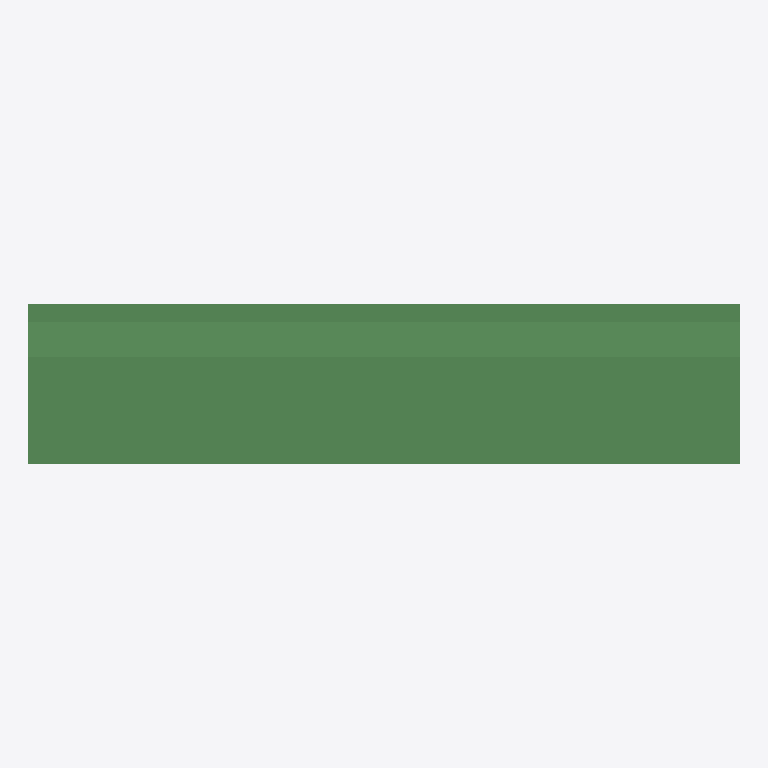
Plan cut of the same IFC building model at storey 'Level 1' (level 0.00 m, cut at 1.40 m), seen from above with north up, elements coloured by IFC class: 3 beams (green). No cut surface shows.
Extent 4.0 m × 0.9 m × 0.5 m (x, y, z). Storeys (1): Level 1 at 0.00 m. Elements (3): 3 IfcBeam.

HEADER;
FILE_DESCRIPTION(('ViewDefinition [CoordinationView]'),'2;1');
FILE_NAME('minimal-beam.ifc','2026-08-22T00:00:00',('TakeoffEngine'),('TakeoffEngine'),'','','');
FILE_SCHEMA(('IFC2X3'));
ENDSEC;
DATA;
#1=IFCPROJECT('0ProjectGuid0000000001',#2,'Test Project',$,$,$,$,(#10),#11);
#20=IFCSITE('0SiteGuid00000000000001',#2,'Site',$,$,#21,$,$,.ELEMENT.,$,$,$,$,$);
#30=IFCBUILDING('0BuildingGuid0000000001',#2,'Building',$,$,#31,$,$,.ELEMENT.,$,$,$);
#40=IFCBUILDINGSTOREY('0StoreyGuid00000000001',#2,'Level 1',$,$,#41,$,$,.ELEMENT.,0.0);
#420=IFCBEAM('0BeamTShpGuid000000001',#2,'B-T',$,$,#413,#412,$);
#320=IFCBEAM('0BeamLShpGuid000000001',#2,'B-L',$,$,#311,#310,$);
#620=IFCBEAM('0BeamOddGuid0000000001',#2,'B-ODD',$,$,#610,#609,$);
ENDSEC;
